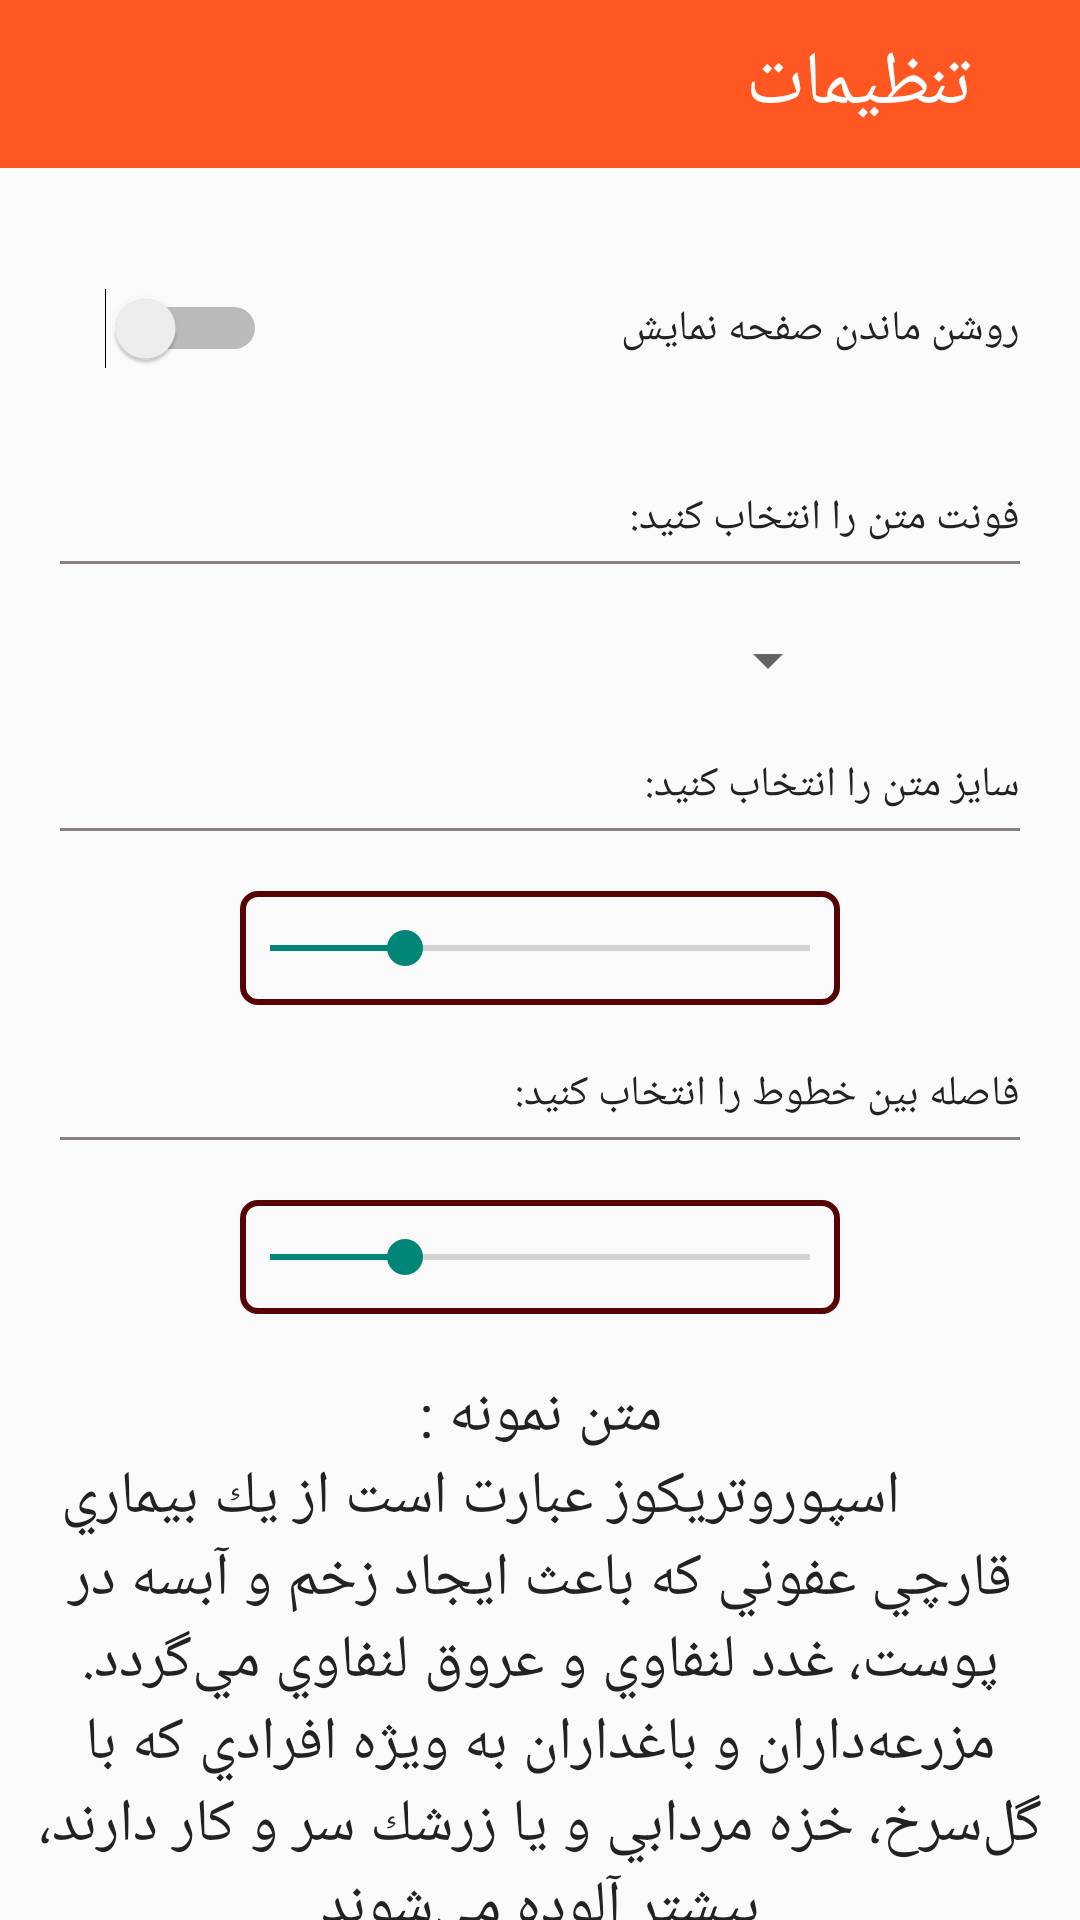

Layout XML and referenced resources for this Android screen:
<!-- AndroidManifest.xml: application theme Theme.DrugStore -->
<!-- res/layout/activity_setting.xml -->
<?xml version="1.0" encoding="utf-8"?>
<LinearLayout xmlns:android="http://schemas.android.com/apk/res/android"
    xmlns:tools="http://schemas.android.com/tools"
    android:layout_width="match_parent"
    android:layout_height="match_parent"
    android:orientation="vertical">
    <androidx.appcompat.widget.Toolbar
        android:layout_width="match_parent"
        android:layout_height="?attr/actionBarSize"
        android:background="@color/colorPrimary"
        android:id="@+id/toolbar"
        >
        <RelativeLayout
            android:layout_width="match_parent"
            android:layout_height="match_parent"
            >
            <TextView
                android:layout_width="match_parent"
                android:layout_height="wrap_content"
                android:text=" تنظیمات"
                android:gravity="right"
                android:textColor="#ffffff"
                android:textSize="25sp"
                android:layout_alignParentRight="true"
                android:layout_centerVertical="true"
                android:layout_marginRight="30dp"
                />
        </RelativeLayout>

    </androidx.appcompat.widget.Toolbar>


    <RelativeLayout
        android:layout_width="match_parent"
        android:layout_height="wrap_content"
        android:orientation="horizontal"
        android:layout_marginTop="40dp"
        android:layout_marginLeft="20dp"
        android:layout_marginRight="20dp">
        <Switch
            android:id="@+id/mySwitch"
            android:layout_width="wrap_content"
            android:layout_height="wrap_content"
            android:layout_alignParentLeft="true"
            android:layout_centerInParent="true"
            android:layout_marginLeft="15dp"
            android:layout_gravity="left"/>
        <TextView
            android:layout_width="wrap_content"
            android:layout_height="wrap_content"
            android:layout_alignParentRight="true"
            android:layout_centerInParent="true"
            android:text="روشن ماندن صفحه نمایش"
            android:textColor="#222"/>

    </RelativeLayout>

    <TextView
        android:id="@+id/txt_font"
        android:layout_marginTop="40dp"
        android:layout_width="match_parent"
        android:layout_height="wrap_content"
        android:text="فونت متن را انتخاب کنید:"
        android:textColor="#222"
        android:layout_marginLeft="20dp"
        android:layout_marginRight="20dp"/>
    <LinearLayout
        android:layout_marginTop="5dp"
        android:layout_width="match_parent"
        android:layout_height="1dp"
        android:background="#898383"
        android:layout_marginLeft="20dp"
        android:layout_marginRight="20dp"/>

    <Spinner
        android:layout_marginTop="20dp"
        android:id="@+id/spn_fonts"
        android:layout_width="200dp"
        android:layout_gravity="center"
        android:layout_height="wrap_content"
        android:layout_marginLeft="20dp"
        android:layout_marginRight="20dp"/>

    <TextView
        android:id="@+id/txt_size"
        android:layout_marginTop="20dp"
        android:layout_width="match_parent"
        android:layout_height="wrap_content"
        android:text="سایز متن را انتخاب کنید:"
        android:textColor="#222"
        android:layout_marginLeft="20dp"
        android:layout_marginRight="20dp"/>
    <LinearLayout
        android:layout_marginTop="5dp"
        android:layout_width="match_parent"
        android:layout_height="1dp"
        android:background="#898383"
        android:layout_marginLeft="20dp"
        android:layout_marginRight="20dp"/>

    <SeekBar
        android:layout_marginTop="20dp"
        android:id="@+id/seekbar_size"
        android:layout_width="200dp"
        android:layout_height="wrap_content"
        android:layout_gravity="center"
        android:progress="25"
        android:background="@drawable/backstyle"
        android:padding="10dp">
    </SeekBar>
    <TextView
        android:id="@+id/txt_space"
        android:layout_marginTop="20dp"
        android:layout_width="match_parent"
        android:layout_height="wrap_content"
        android:text="فاصله بین خطوط را انتخاب کنید:"
        android:textColor="#222"
        android:layout_marginLeft="20dp"
        android:layout_marginRight="20dp"/>
    <LinearLayout
        android:layout_marginTop="5dp"
        android:layout_width="match_parent"
        android:layout_height="1dp"
        android:background="#898383"
        android:layout_marginLeft="20dp"
        android:layout_marginRight="20dp"/>

    <SeekBar
        android:layout_marginTop="20dp"
        android:id="@+id/seekbar_space"
        android:layout_width="200dp"
        android:layout_height="wrap_content"
        android:layout_gravity="center"
        android:progress="25"
        android:background="@drawable/backstyle"
        android:padding="10dp">

    </SeekBar>

    <TextView
        android:id="@+id/txt_show"
        android:layout_marginTop="20dp"
        android:layout_width="match_parent"
        android:layout_height="wrap_content"
        android:text="@string/exampleText"
        android:textSize="20sp"
        android:gravity="center"
        android:textColor="#222"
        />




</LinearLayout>
<!-- resources referenced by this layout -->
<resources>
  <color name="colorPrimary">#FF5722</color>
  <!-- drawable backstyle (drawable) -->
  <?xml version="1.0" encoding="utf-8"?>
  <shape android:shape="rectangle"
      xmlns:android="http://schemas.android.com/apk/res/android">
  
  <stroke android:color="#560404" android:width="2dp"/>
      <corners android:radius="5dp"/>
  
  
  </shape>
  <string name="exampleText">"متن نمونه :
          اسپوروتريكوز عبارت‌ است‌ از يك‌ بيماري‌ قارچي‌ عفوني‌ كه‌ باعث‌ ايجاد زخم‌ و آبسه‌ در پوست‌، غدد لنفاوي‌ و عروق‌ لنفاوي‌ مي‌گردد. مزرعه‌داران‌ و باغداران‌ به‌ ويژه‌ افرادي‌ كه‌ با گل‌سرخ‌، خزه‌ مردابي‌ و يا زرشك‌ سر و كار دارند، بيشتر آلوده‌ مي‌شوند"</string>
  <style name="Theme.DrugStore" parent="Theme.AppCompat.Light.NoActionBar">
          
          <item name="colorPrimary">@color/purple_500</item>
          <item name="colorPrimaryVariant">@color/purple_500</item>
          <item name="colorOnPrimary">@color/white</item>
          
          <item name="colorSecondary">@color/teal_200</item>
          <item name="colorSecondaryVariant">@color/teal_700</item>
          <item name="colorOnSecondary">@color/black</item>
          
          <item name="android:statusBarColor" tools:targetApi="l">?attr/colorPrimaryVariant</item>
          
      </style>
  <color name="purple_500">#FF5722</color>
  <color name="white">#FFFFFFFF</color>
  <color name="teal_200">#FF03DAC5</color>
  <color name="teal_700">#FF018786</color>
  <color name="black">#FF000000</color>
</resources>
